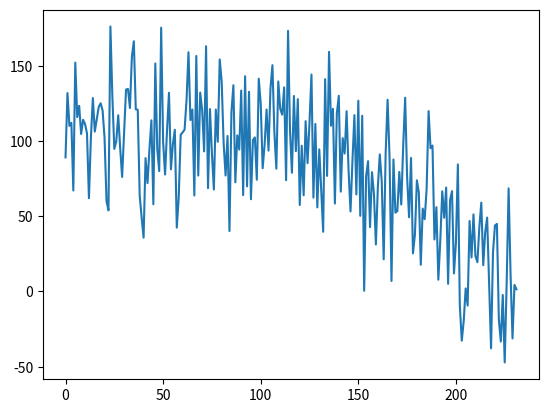

The script that saved this image:
"""
AI-PAAS ,Ryerson Univesity

@author:
[redacted]
    AI-PAAS Phd Student

"""

import numpy as np
import matplotlib.pyplot as plt


def rul_generator(time_steps, const_rul, std_dev):
    rul_array = np.concatenate((np.repeat(const_rul, time_steps - const_rul), np.arange(const_rul - 1, -1, -1)))

    noise = np.random.randn(time_steps) * std_dev

    return rul_array + noise


def const_finder(input_array):
    initial = 10
    time_steps = input_array.size
    step_size = 5
    n_steps = np.floor((time_steps - initial) / step_size).astype(int)


if __name__ == '__main__':
    rul = rul_generator(232, 100, 30)
    #
    plt.plot(rul)
    plt.show()
    noise = np.random.randn(232) * 20
    initial = 15
    time_steps = rul.size
    step_size = 5
    n_steps = np.floor((time_steps - initial) / step_size).astype(int) + 1

    std_dev = np.array([])
    test = []
    coeff = []

    for i in range(n_steps):
        test.append(rul[:initial + step_size * i])
        coeff.append(np.polyfit(np.arange(rul[:initial + step_size * i].size), rul[:initial + step_size * i], 2))




